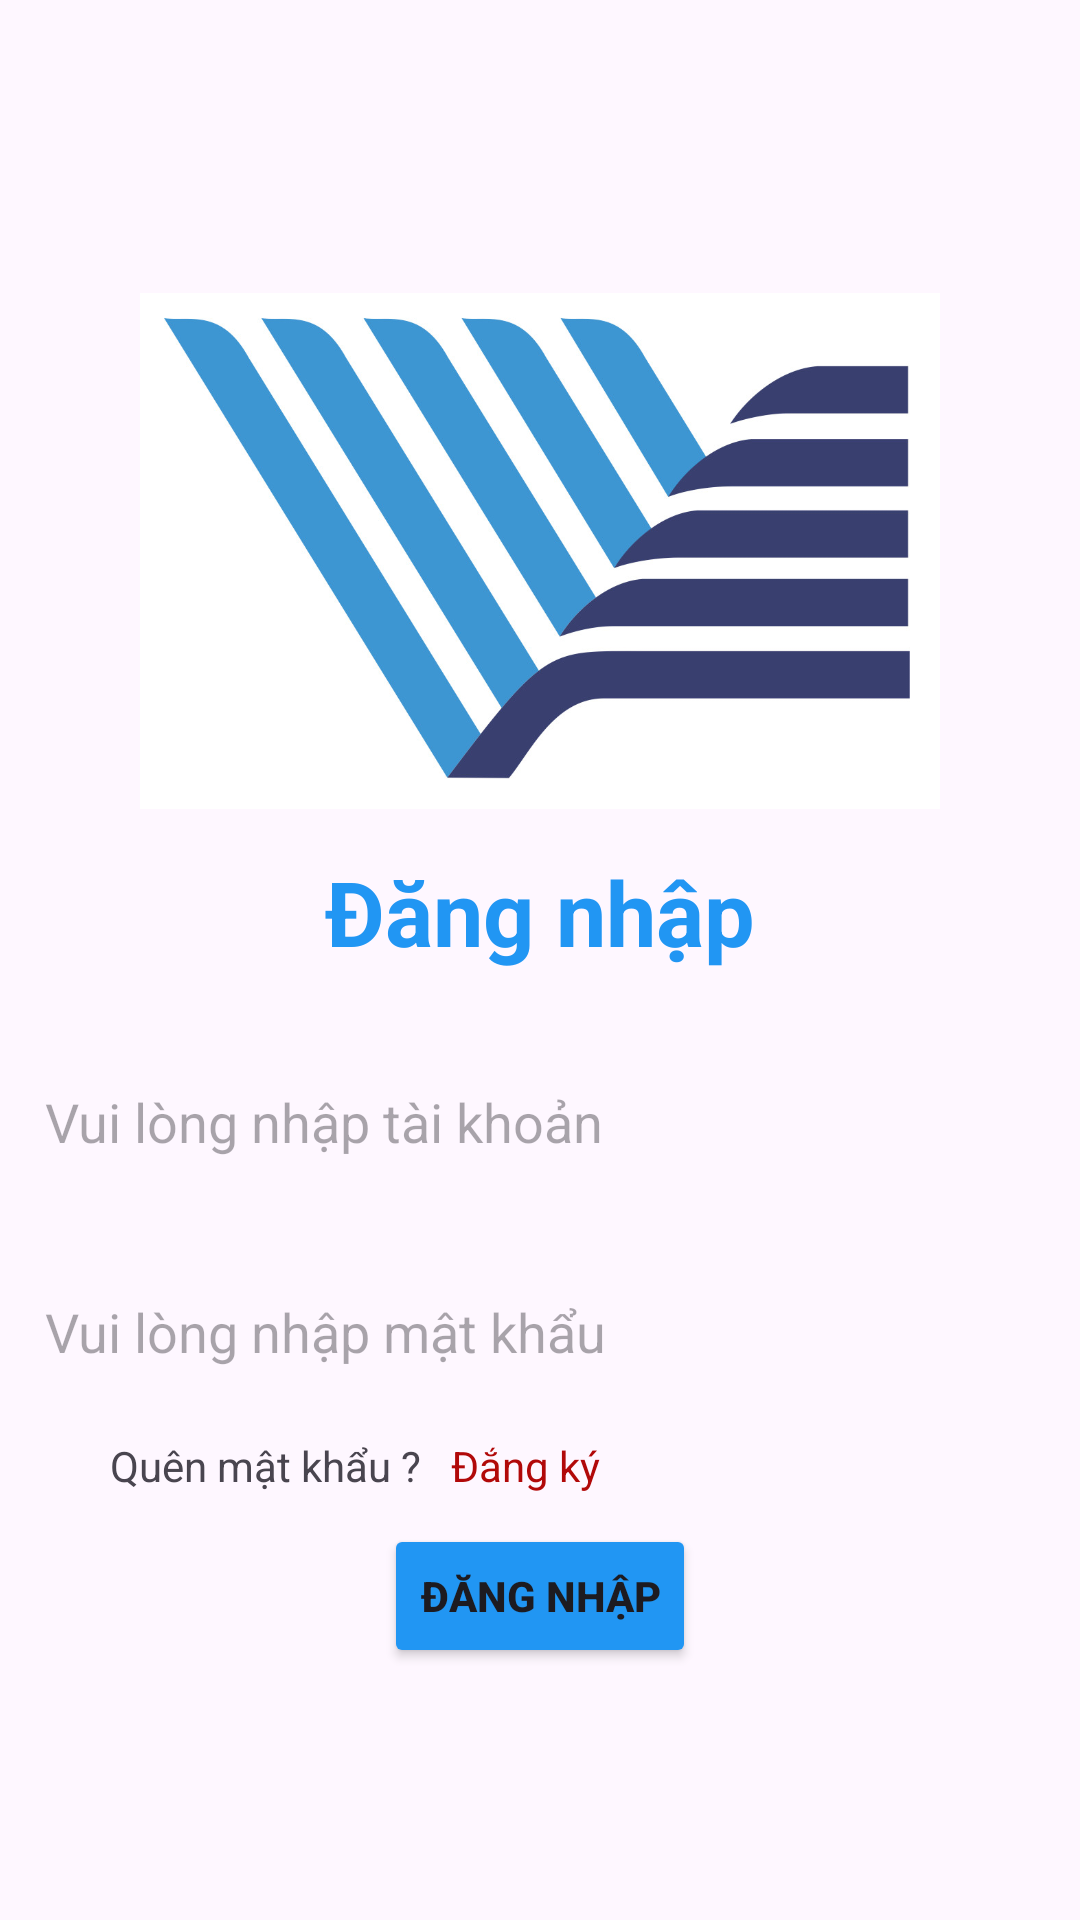

Produce the Android XML layout that renders to this screen, including the resource entries it uses.
<!-- AndroidManifest.xml: application theme Theme.MOB2014_LuongTheTai_PH35465 -->
<!-- res/layout/frag_dangnhap.xml -->
<?xml version="1.0" encoding="utf-8"?>
<LinearLayout xmlns:android="http://schemas.android.com/apk/res/android"
    android:layout_width="match_parent"
    android:orientation="vertical"
    android:gravity="center"
    android:layout_height="match_parent">
<LinearLayout
    android:layout_width="match_parent"
    android:layout_height="wrap_content"
    android:orientation="vertical"
    android:gravity="center"
    android:padding="15dp">
    <ImageView
        android:layout_width="800px"
        android:layout_height="600px"
        android:src="@drawable/logo"/>
    <TextView
        android:layout_width="match_parent"
        android:layout_height="wrap_content"
        android:text="Đăng nhập"
        android:textStyle="bold"
        android:textSize="30dp"
        android:gravity="center"
        android:layout_marginBottom="15dp"
        android:textColor="#2196F3"/>
    <EditText

        android:layout_width="match_parent"
        android:layout_height="50dp"

        android:layout_marginVertical="10dp"
        android:hint="Vui lòng nhập tài khoản"
        android:background="@drawable/khung_input_login"
       />
    <EditText

        android:layout_width="match_parent"
        android:layout_height="50dp"
        android:layout_marginVertical="10dp"
        android:background="@drawable/khung_input_login"
        android:hint="Vui lòng nhập mật khẩu"

        />
    <LinearLayout
        android:layout_width="match_parent"
        android:layout_height="wrap_content"
        android:orientation="horizontal"
        android:gravity="center"
        android:layout_marginEnd="60dp"
        android:layout_marginBottom="10dp"
        >
        <TextView

            android:layout_width="wrap_content"
            android:layout_height="wrap_content"
            android:text="Quên mật khẩu ?"/>
        <TextView
            android:layout_marginLeft="10dp"
            android:layout_width="wrap_content"
            android:layout_height="wrap_content"
            android:text="Đắng ký "
            android:textColor="#B10909"
        />


    </LinearLayout>
    
    <Button
        android:id="@+id/btn_dangnhap"
        android:layout_width="wrap_content"
        android:layout_height="wrap_content"
        android:text="Đăng nhập"
        android:textStyle="bold"
        android:backgroundTint="#2196F3"/>

</LinearLayout>

</LinearLayout>
<!-- resources referenced by this layout -->
<resources>
  <!-- drawable logo: png bitmap (drawable, 182017 bytes) -->
  <style name="Theme.MOB2014_LuongTheTai_PH35465" parent="Base.Theme.MOB2014_LuongTheTai_PH35465" />
  <style name="Base.Theme.MOB2014_LuongTheTai_PH35465" parent="Theme.Material3.DayNight.NoActionBar">
          
          
      </style>
</resources>
